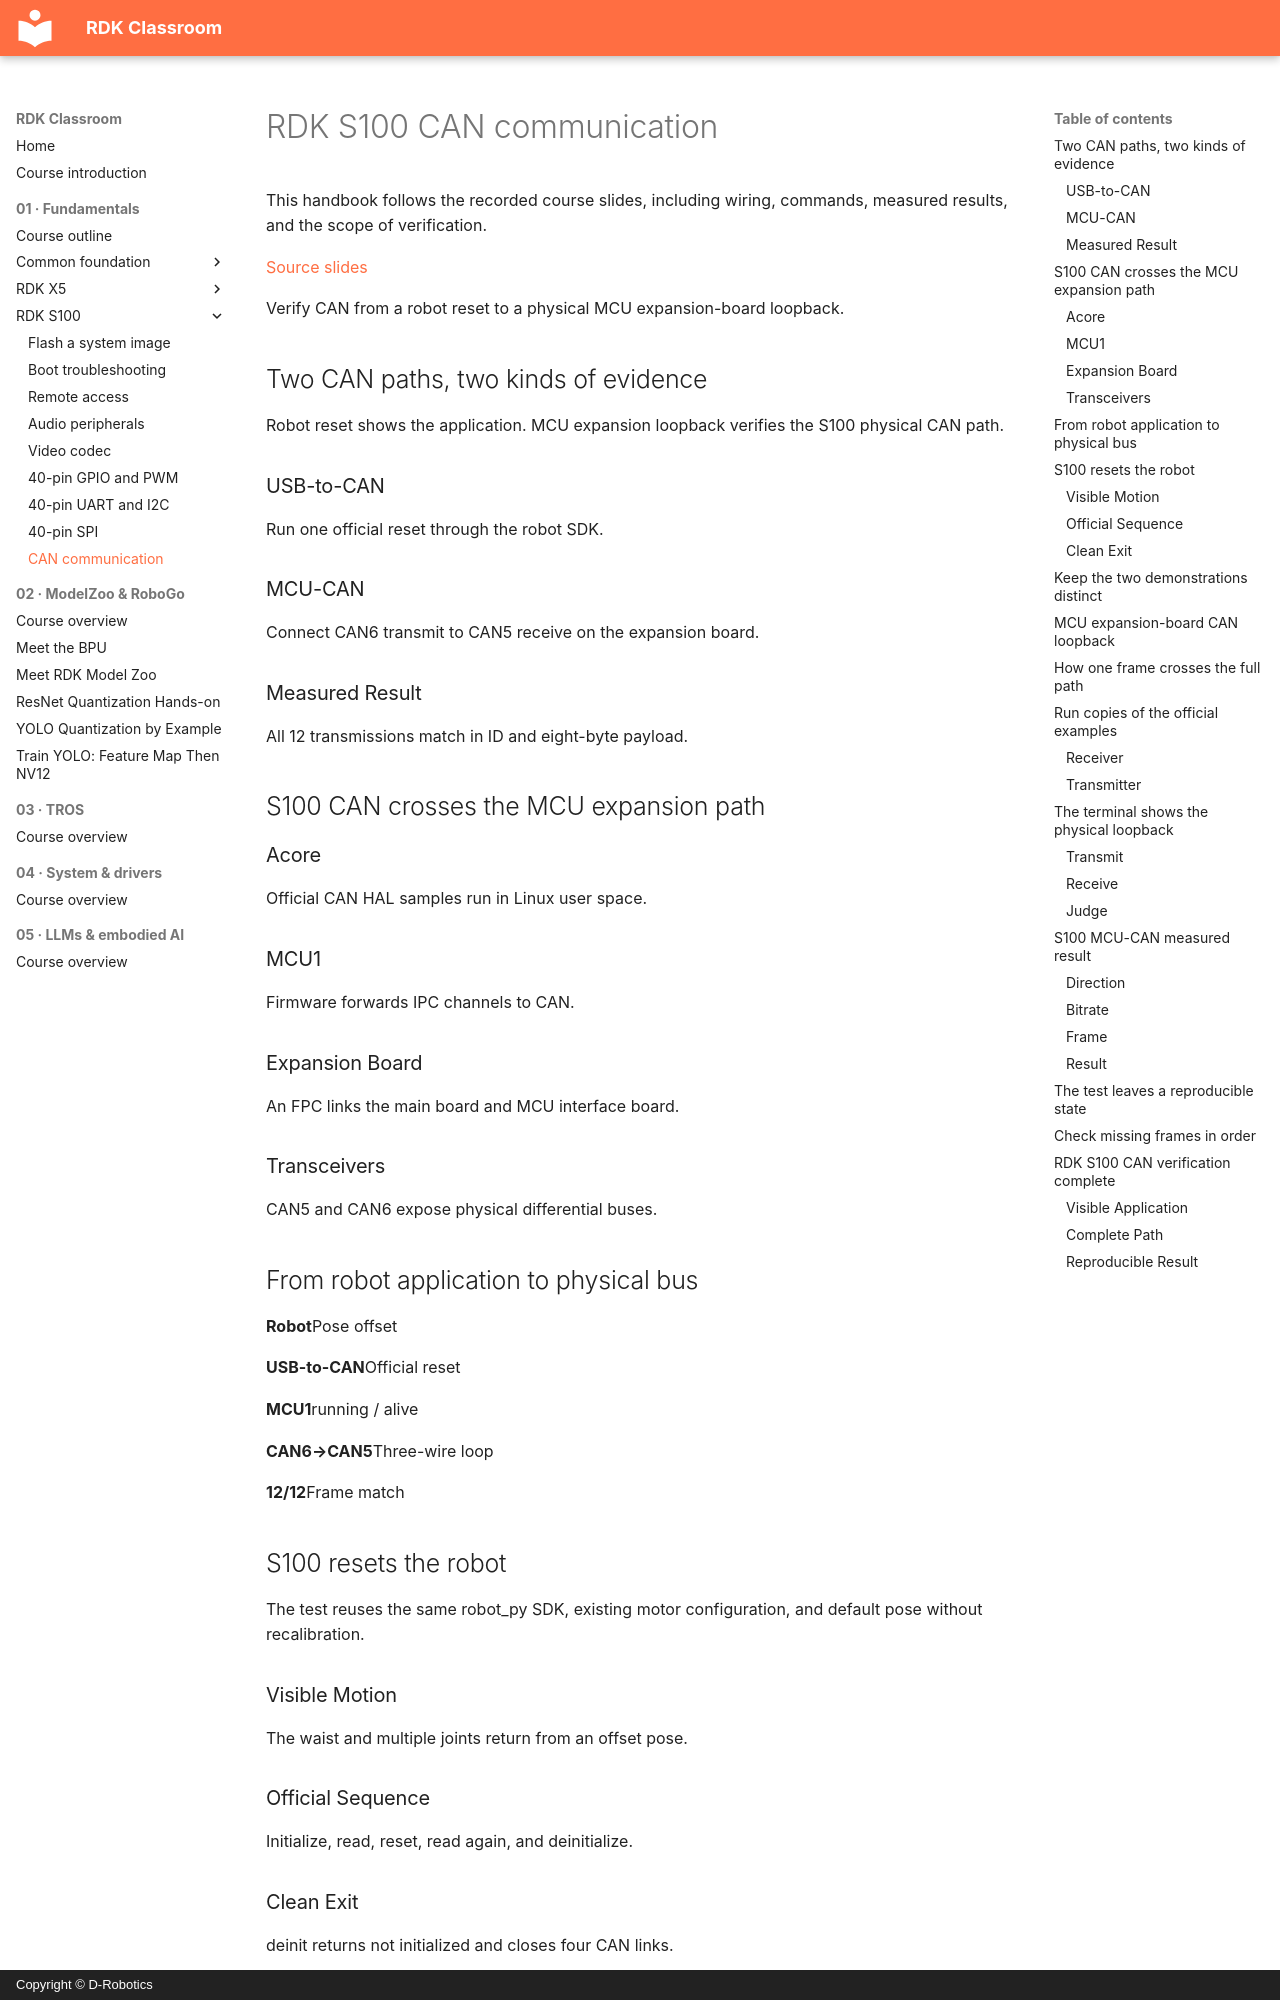

repository: D-Robotics/rdk-course-demos · page: beginner/s100/can/index.html · generator: mkdocs · copyright: Copyright © D-Robotics

# RDK S100 CAN communication

This handbook follows the recorded course slides, including wiring, commands, measured results, and the scope of verification.

[Source slides](https://github.com/D-Robotics/rdk-course-demos/blob/develop/01_beginner/14_can/lesson-14-s100.html)

Verify CAN from a robot reset to a physical MCU expansion-board loopback.

## Two CAN paths, two kinds of evidence

Robot reset shows the application. MCU expansion loopback verifies the S100 physical CAN path.

### USB-to-CAN

Run one official reset through the robot SDK.

### MCU-CAN

Connect CAN6 transmit to CAN5 receive on the expansion board.

### Measured Result

All 12 transmissions match in ID and eight-byte payload.

## S100 CAN crosses the MCU expansion path

### Acore

Official CAN HAL samples run in Linux user space.

### MCU1

Firmware forwards IPC channels to CAN.

### Expansion Board

An FPC links the main board and MCU interface board.

### Transceivers

CAN5 and CAN6 expose physical differential buses.

## From robot application to physical bus

**Robot**Pose offset

**USB-to-CAN**Official reset

**MCU1**running / alive

**CAN6→CAN5**Three-wire loop

**12/12**Frame match

## S100 resets the robot

The test reuses the same robot\_py SDK, existing motor configuration, and default pose without recalibration.

### Visible Motion

The waist and multiple joints return from an offset pose.
